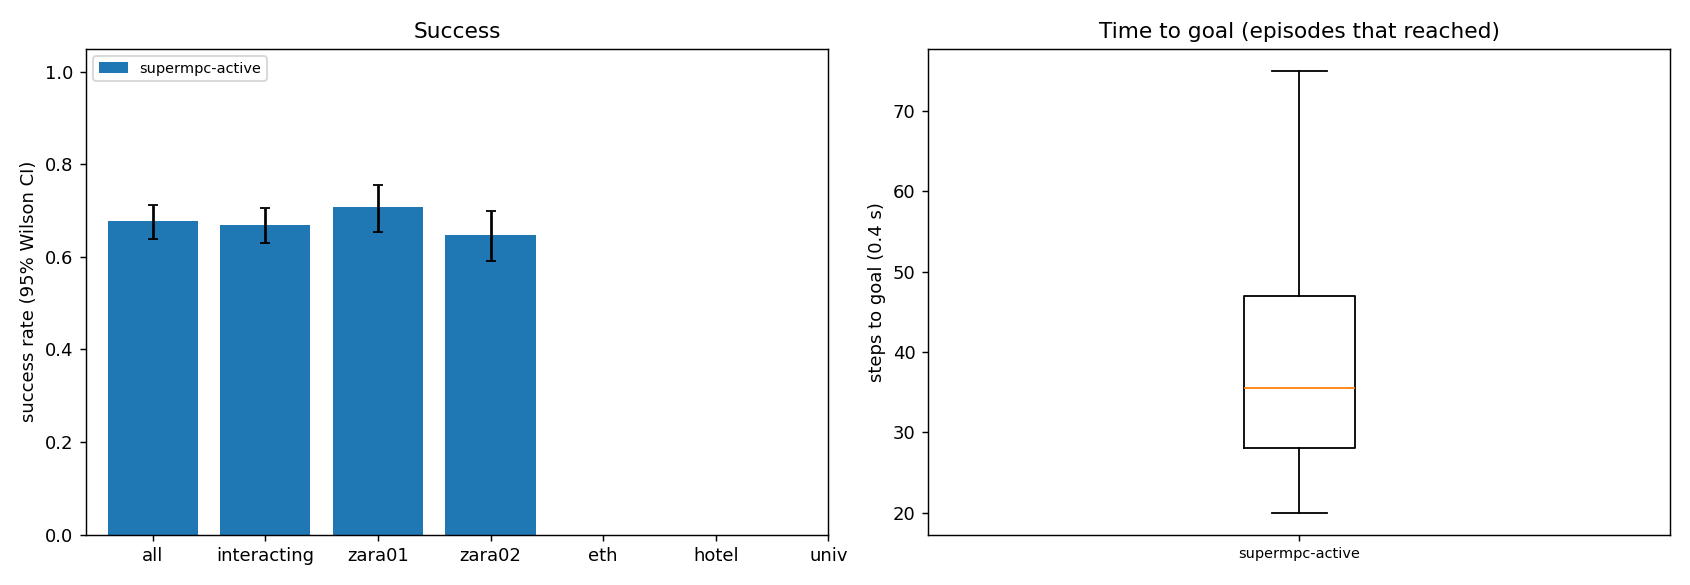

The file beside this chart, header and first rows:
scene, episode, frame, start_x, start_y, goal_x, goal_y, path_peds, surge, planner, success, reached, collisions, coll_tracked, coll_untracked, coll_stopped, steps, min_clearance, coverage, solve_ms, failures, slack_steps, unseen_slack_steps, coll_spawn
zara01, 0, 4981, -7.0, 13, 5.0, 13, 10, 0, supermpc-active, 1, 1, 0, 0, 0, 0, 25, 4.566, nan, 75.83, 0, 0, 9, 0
zara01, 6, 5751, -7.0, 14.02, 5.0, 14.02, 5, 0, supermpc-active, 1, 1, 0, 0, 0, 0, 23, 0.7689, 0.5, 81.7, 0, 1, 7, 0
zara01, 3, 7851, -7.0, 15.69, 5.0, 15.69, 5, 0, supermpc-active, 1, 1, 0, 0, 0, 0, 24, 2.004, 0.4118, 92.07, 0, 0, 5, 0
zara01, 8, 8041, -7.0, 11.23, 5.0, 11.23, 0, 0, supermpc-active, 1, 1, 0, 0, 0, 0, 26, 2.314, 0.0, 79.9, 0, 0, 7, 0
zara01, 9, 8041, 5.0, 12.9, -7.0, 12.9, 1, 0, supermpc-active, 1, 1, 0, 0, 0, 0, 26, 5.459, nan, 84.41, 0, 0, 5, 0
zara01, 4, 7631, -7.0, 13.07, 5.0, 13.07, 6, 0, supermpc-active, 1, 1, 0, 0, 0, 0, 29, 1.185, 0.225, 83.52, 0, 0, 7, 0
zara01, 10, 7851, -7.0, 11.41, 5.0, 11.41, 4, 0, supermpc-active, 1, 1, 0, 0, 0, 0, 32, 1.261, 0.9615, 70.34, 0, 0, 5, 0
zara01, 5, 5831, 5.0, 11.65, -7.0, 11.65, 7, 0, supermpc-active, 0, 1, 1, 1, 0, 0, 27, -0.162, 0.3056, 110.2, 0, 7, 6, 0
zara01, 12, 7311, 5.0, 11.66, -7.0, 11.66, 6, 0, supermpc-active, 0, 1, 1, 1, 0, 0, 36, -0.5026, 0.3758, 108.7, 0, 4, 15, 0
zara01, 11, 6631, 5.0, 15.2, -7.0, 15.2, 11, 0, supermpc-active, 1, 1, 0, 0, 0, 0, 39, 1.639, 0.5345, 105.8, 0, 0, 8, 0
zara01, 7, 7341, -7.0, 14.9, 5.0, 14.9, 6, 0, supermpc-active, 1, 1, 0, 0, 0, 0, 37, 0.05916, 0.64, 123.7, 0, 14, 16, 0
zara01, 13, 6191, 5.0, 15.38, -7.0, 15.38, 9, 0, supermpc-active, 1, 1, 0, 0, 0, 0, 23, 0.5469, 0.7692, 90.11, 0, 1, 6, 0
zara01, 1, 4961, 5.0, 10.17, -7.0, 10.17, 6, 0, supermpc-active, 0, 1, 1, 1, 0, 0, 49, -0.1398, 0.5897, 124.7, 0, 12, 12, 0
zara01, 17, 4621, -7.0, 12.81, 5.0, 12.81, 4, 0, supermpc-active, 1, 1, 0, 0, 0, 0, 28, 1.836, 0.0, 82.41, 0, 0, 8, 0
zara01, 20, 4821, 5.0, 14.15, -7.0, 14.15, 5, 0, supermpc-active, 1, 1, 0, 0, 0, 0, 27, 0.9885, 0.8182, 83.57, 0, 0, 4, 0
zara01, 19, 7021, -7.0, 10.96, 5.0, 10.96, 4, 0, supermpc-active, 1, 1, 0, 0, 0, 0, 35, 0.7858, 0.9808, 101.2, 0, 1, 7, 0
zara01, 16, 6711, 5.0, 11.2, -7.0, 11.2, 12, 0, supermpc-active, 1, 1, 0, 0, 0, 0, 37, 0.441, 0.5797, 118.3, 0, 1, 11, 0
zara01, 22, 4761, 5.0, 11.85, -7.0, 11.85, 4, 0, supermpc-active, 1, 1, 0, 0, 0, 0, 24, 0.02773, 1.0, 92.7, 0, 5, 9, 0
zara01, 21, 6161, -7.0, 10.2, 5.0, 10.2, 8, 0, supermpc-active, 1, 1, 0, 0, 0, 0, 23, 0.8771, 1.0, 125.2, 0, 1, 9, 0
zara01, 2, 5951, 5.0, 10.42, -7.0, 10.42, 9, 0, supermpc-active, 0, 1, 2, 1, 1, 0, 51, -0.1512, 0.8604, 176.9, 0, 20, 16, 0
zara01, 14, 5371, 5.0, 14.04, -7.0, 14.04, 13, 1, supermpc-active, 1, 1, 0, 0, 0, 0, 58, 0.6018, 0.6588, 95.85, 0, 3, 14, 0
zara01, 26, 8051, -7.0, 10.37, 5.0, 10.37, 1, 0, supermpc-active, 1, 1, 0, 0, 0, 0, 23, 3.59, nan, 73.5, 0, 0, 6, 0
zara01, 18, 6761, 5.0, 12.04, -7.0, 12.04, 9, 0, supermpc-active, 0, 1, 2, 0, 3, 0, 52, -0.2117, 0.6562, 113.2, 0, 1, 30, 0
zara01, 24, 6301, 5.0, 15.03, -7.0, 15.03, 7, 0, supermpc-active, 1, 1, 0, 0, 0, 0, 37, 0.5015, 0.6545, 121.8, 0, 6, 8, 0
zara01, 25, 4591, -7.0, 10.76, 5.0, 10.76, 4, 0, supermpc-active, 1, 1, 0, 0, 0, 0, 41, 0.9326, 0.5, 97.61, 0, 0, 8, 0
zara01, 28, 6011, 5.0, 11.14, -7.0, 11.14, 10, 0, supermpc-active, 1, 1, 0, 0, 0, 0, 25, 1.482, 0.625, 100.5, 0, 0, 6, 0
zara01, 31, 7121, 5.0, 11.3, -7.0, 11.3, 5, 0, supermpc-active, 1, 1, 0, 0, 0, 0, 24, 4.54, nan, 93.8, 0, 0, 5, 0
zara01, 32, 6221, -7.0, 15.87, 5.0, 15.87, 11, 0, supermpc-active, 1, 1, 0, 0, 0, 0, 27, 1.237, 0.8974, 99.25, 0, 1, 1, 0
zara01, 30, 7891, -7.0, 12.96, 5.0, 12.96, 3, 0, supermpc-active, 1, 1, 0, 0, 0, 0, 35, 0.8704, 0.4545, 96.41, 0, 2, 5, 0
zara01, 33, 5431, 5.0, 12.04, -7.0, 12.04, 14, 1, supermpc-active, 0, 1, 4, 3, 3, 0, 23, -0.4535, 0.509, 126.9, 0, 8, 5, 0
zara01, 35, 5631, 5.0, 10.4, -7.0, 10.4, 9, 0, supermpc-active, 1, 1, 0, 0, 0, 0, 27, 0.8798, 0.2536, 81.79, 0, 0, 3, 0
zara01, 15, 5031, 5.0, 15.41, -7.0, 15.41, 11, 0, supermpc-active, 1, 1, 0, 0, 0, 0, 83, 0.009207, 0.7476, 128.3, 0, 28, 21, 0
zara01, 23, 6621, 5.0, 10.54, -7.0, 10.54, 11, 0, supermpc-active, 0, 1, 1, 1, 0, 0, 70, -0.1553, 0.8272, 124.5, 0, 9, 17, 0
zara01, 36, 8031, -7.0, 15.07, 5.0, 15.07, 2, 0, supermpc-active, 0, 1, 4, 0, 5, 1, 28, -0.3052, 0.625, 86.93, 0, 2, 8, 0
zara01, 38, 7811, -7.0, 14.69, 5.0, 14.69, 7, 0, supermpc-active, 1, 1, 0, 0, 0, 0, 24, 1.897, 0.5294, 95.93, 0, 0, 6, 0
zara01, 34, 7291, 5.0, 14.48, -7.0, 14.48, 6, 0, supermpc-active, 0, 1, 3, 0, 3, 0, 40, -0.3908, 0.4994, 134.8, 0, 5, 17, 0
zara01, 39, 7001, -7.0, 10.9, 5.0, 10.9, 4, 0, supermpc-active, 1, 1, 0, 0, 0, 0, 28, 0.1412, 0.8269, 101.3, 0, 5, 9, 0
zara01, 41, 5021, -7.0, 15.37, 5.0, 15.37, 10, 0, supermpc-active, 1, 1, 0, 0, 0, 0, 28, 1.39, 0.5, 89.17, 0, 5, 10, 0
zara01, 27, 5211, 5.0, 15.37, -7.0, 15.37, 21, 1, supermpc-active, 0, 1, 1, 0, 1, 0, 58, -0.1566, 0.6093, 152.1, 0, 12, 13, 0
zara01, 37, 5381, -7.0, 13.27, 5.0, 13.27, 16, 1, supermpc-active, 0, 1, 2, 2, 0, 0, 34, -0.334, 0.8742, 124, 0, 8, 3, 0
zara01, 44, 7991, 5.0, 12.14, -7.0, 12.14, 0, 0, supermpc-active, 1, 1, 0, 0, 0, 0, 23, 4.442, nan, 92.77, 0, 0, 8, 0
zara01, 29, 7411, 5.0, 10.11, -7.0, 10.11, 7, 0, supermpc-active, 1, 1, 0, 0, 0, 0, 69, 0.2285, 0.7085, 135.1, 0, 16, 28, 0
zara01, 42, 6451, 5.0, 12.16, -7.0, 12.16, 10, 0, supermpc-active, 0, 1, 1, 1, 0, 0, 33, -0.02398, 0.4939, 114.7, 0, 13, 10, 0
zara01, 48, 4521, -7.0, 10.69, 5.0, 10.69, 4, 0, supermpc-active, 1, 1, 0, 0, 0, 0, 28, 1.487, 0.0, 79.41, 0, 0, 8, 0
zara01, 40, 5141, -7.0, 12.66, 5.0, 12.66, 17, 1, supermpc-active, 1, 1, 0, 0, 0, 0, 48, 0.291, 0.4837, 102.8, 0, 18, 19, 0
zara01, 43, 4631, 5.0, 15.99, -7.0, 15.99, 6, 0, supermpc-active, 0, 1, 1, 2, 0, 0, 45, -0.1247, 0.6296, 118.7, 0, 6, 14, 0
zara01, 50, 6291, 5.0, 12.11, -7.0, 12.11, 12, 0, supermpc-active, 1, 1, 0, 0, 0, 0, 27, 0.3338, 0.5521, 100.3, 0, 5, 7, 0
zara01, 52, 4891, 5.0, 10.69, -7.0, 10.69, 7, 0, supermpc-active, 1, 1, 0, 0, 0, 0, 25, 0.7575, 0.75, 97.06, 0, 0, 3, 0
zara01, 57, 5021, -7.0, 14.81, 5.0, 14.81, 11, 0, supermpc-active, 1, 1, 0, 0, 0, 0, 21, 2.73, 0.3333, 82.59, 0, 0, 7, 0
zara01, 54, 5951, 5.0, 14.2, -7.0, 14.2, 8, 0, supermpc-active, 1, 1, 0, 0, 0, 0, 29, 1.079, 0.537, 102.5, 0, 0, 8, 0
zara01, 49, 4641, 5.0, 13.82, -7.0, 13.82, 4, 0, supermpc-active, 1, 1, 0, 0, 0, 0, 49, 0.8494, 0.7619, 117.7, 0, 2, 11, 0
zara01, 53, 7791, -7.0, 13.37, 5.0, 13.37, 7, 0, supermpc-active, 0, 1, 1, 1, 0, 0, 40, -0.2877, 0.7639, 117.4, 0, 4, 13, 0
zara01, 56, 6261, 5.0, 12.79, -7.0, 12.79, 9, 0, supermpc-active, 1, 1, 0, 0, 0, 0, 28, 0.798, 0.6719, 125.7, 0, 1, 4, 0
zara01, 47, 5081, 5.0, 13.67, -7.0, 13.67, 14, 1, supermpc-active, 1, 1, 0, 0, 0, 0, 44, 0.2117, 0.589, 177.7, 1, 14, 15, 0
zara01, 60, 4511, 5.0, 12.34, -7.0, 12.34, 6, 0, supermpc-active, 1, 1, 0, 0, 0, 0, 25, 3.445, nan, 76.24, 0, 0, 7, 0
zara01, 59, 7401, 5.0, 14.74, -7.0, 14.74, 9, 0, supermpc-active, 1, 1, 0, 0, 0, 0, 27, 0.7993, 0.2738, 95.78, 0, 1, 6, 0
zara01, 51, 6821, 5.0, 11.89, -7.0, 11.89, 7, 0, supermpc-active, 0, 1, 2, 1, 1, 0, 55, -0.3436, 0.7161, 129, 0, 16, 20, 0
zara01, 58, 6631, 5.0, 14.56, -7.0, 14.56, 11, 0, supermpc-active, 1, 1, 0, 0, 0, 0, 34, 0.7616, 0.7333, 110.7, 0, 0, 2, 0
zara01, 61, 5001, -7.0, 11.71, 5.0, 11.71, 11, 0, supermpc-active, 1, 1, 0, 0, 0, 0, 28, 2.608, 0.0, 75.06, 0, 0, 6, 0
zara01, 55, 7771, -7.0, 14.84, 5.0, 14.84, 7, 0, supermpc-active, 0, 1, 1, 1, 0, 0, 55, -0.1362, 0.6447, 113.8, 0, 3, 22, 0
... 540 more rows
